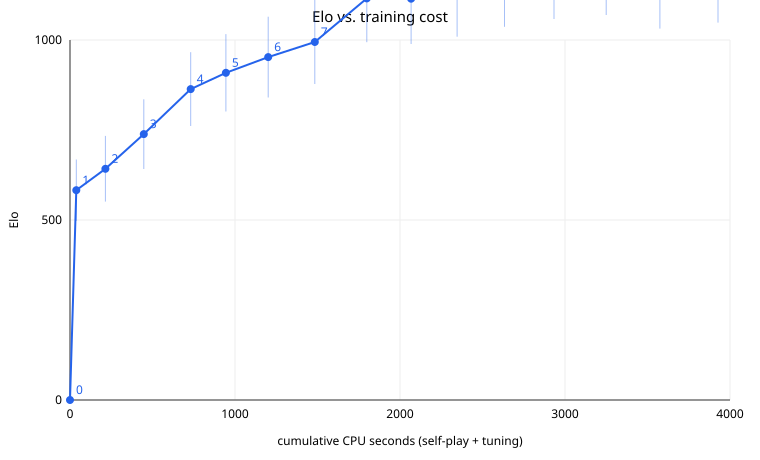

Values plotted in this chart, from the file beside it:
gen, games, positions, selfplay_cpu_s, tune_cpu_s, cum_cpu_s, val_loss, elo_vs_prev, err_vs_prev, elo_chain, err_chain, elo_vs_gen0, err_vs_gen0, pieces, notes
0, 0, 0, 0, 0, 0, , 0, 0, 0, 0, 0, 0, , 
1, 2000, 270315, 29.78, 8.483, 38.26, 0.1278, 582.7, 85.3, 582.7, 85.3, 582.7, 85.3, P=30 N=21 B=26 R=58 Q=132 K=9  (pawn = 1…, 
2, 2000, 187459, 26.62, 149.7, 214.6, 0.1329, 59.6, 32.2, 642.3, 91.2, 603.9, 106.1, P=36 N=23 B=30 R=80 Q=146 K=12  (pawn = …, 
3, 2000, 184110, 30.09, 202.6, 447.2, 0.1342, 96.2, 32.6, 738.5, 96.8, 627.7, 108.3, P=40 N=27 B=36 R=95 Q=181 K=14  (pawn = …, 
4, 2000, 178127, 29.66, 254.5, 731.4, 0.1338, 125.0, 33.5, 863.5, 102.5, 611.5, 103.5, P=42 N=30 B=44 R=108 Q=201 K=14  (pawn =…, 
5, 2000, 179933, 30.84, 182.4, 944.6, 0.1312, 45.4, 32.1, 908.9, 107.4, 699.7, 155.3, P=43 N=35 B=49 R=116 Q=220 K=16  (pawn =…, 
6, 2000, 171684, 31.81, 224.7, 1201, 0.1319, 43.7, 32.7, 952.6, 112.2, 726.9, 147.8, P=44 N=38 B=55 R=124 Q=233 K=17  (pawn =…, 
7, 2000, 175937, 32.7, 249.7, 1484, 0.1327, 41.9, 32.0, 994.5, 116.7, 712.8, 158.4, P=45 N=42 B=59 R=129 Q=241 K=24  (pawn =…, 
8, 2000, 178890, 33.47, 281.7, 1799, 0.1337, 121.1, 34.0, 1116, 121.6, 798.3, 178.0, P=46 N=47 B=62 R=134 Q=252 K=26  (pawn =…, 
9, 2000, 181011, 33.15, 235.4, 2067, 0.1335, -0.9, 32.1, 1115, 125.7, 777.6, 182.7, P=46 N=48 B=64 R=134 Q=253 K=26  (pawn =…, 
10, 2000, 184551, 34.05, 244.5, 2346, 0.1329, 24.4, 32.1, 1139, 129.8, 726.9, 161.0, P=48 N=54 B=69 R=139 Q=261 K=29  (pawn =…, 
11, 2000, 185041, 34.67, 252.7, 2633, 0.1333, 31.4, 32.0, 1170, 133.7, 726.9, 161.0, P=48 N=56 B=71 R=145 Q=271 K=30  (pawn =…, 
12, 2000, 180707, 34.03, 266, 2933, 0.1333, 25.2, 32.0, 1196, 137.4, 777.6, 248.0, P=49 N=60 B=73 R=149 Q=275 K=32  (pawn =…, 
13, 2000, 179309, 33.77, 282.6, 3250, 0.1324, 14.8, 31.9, 1210, 141.1, 712.8, 147.3, P=49 N=60 B=73 R=149 Q=275 K=32  (pawn =…, 
14, 2000, 177379, 33.34, 291.9, 3575, 0.1322, -34.0, 32.1, 1176, 144.7, 726.9, 161.0, P=51 N=63 B=77 R=156 Q=288 K=40  (pawn =…, 
15, 2000, 182951, 33.83, 318.4, 3927, 0.1311, 20.0, 32.6, 1196, 148.3, 687.5, 127.7, P=51 N=65 B=78 R=156 Q=290 K=45  (pawn =…, 
16, 2000, 178302, 33.88, 338.5, 4299, 0.1304, 24.4, 32.4, 1221, 151.8, 759.1, 205.9, P=52 N=66 B=80 R=159 Q=294 K=47  (pawn =…, 
